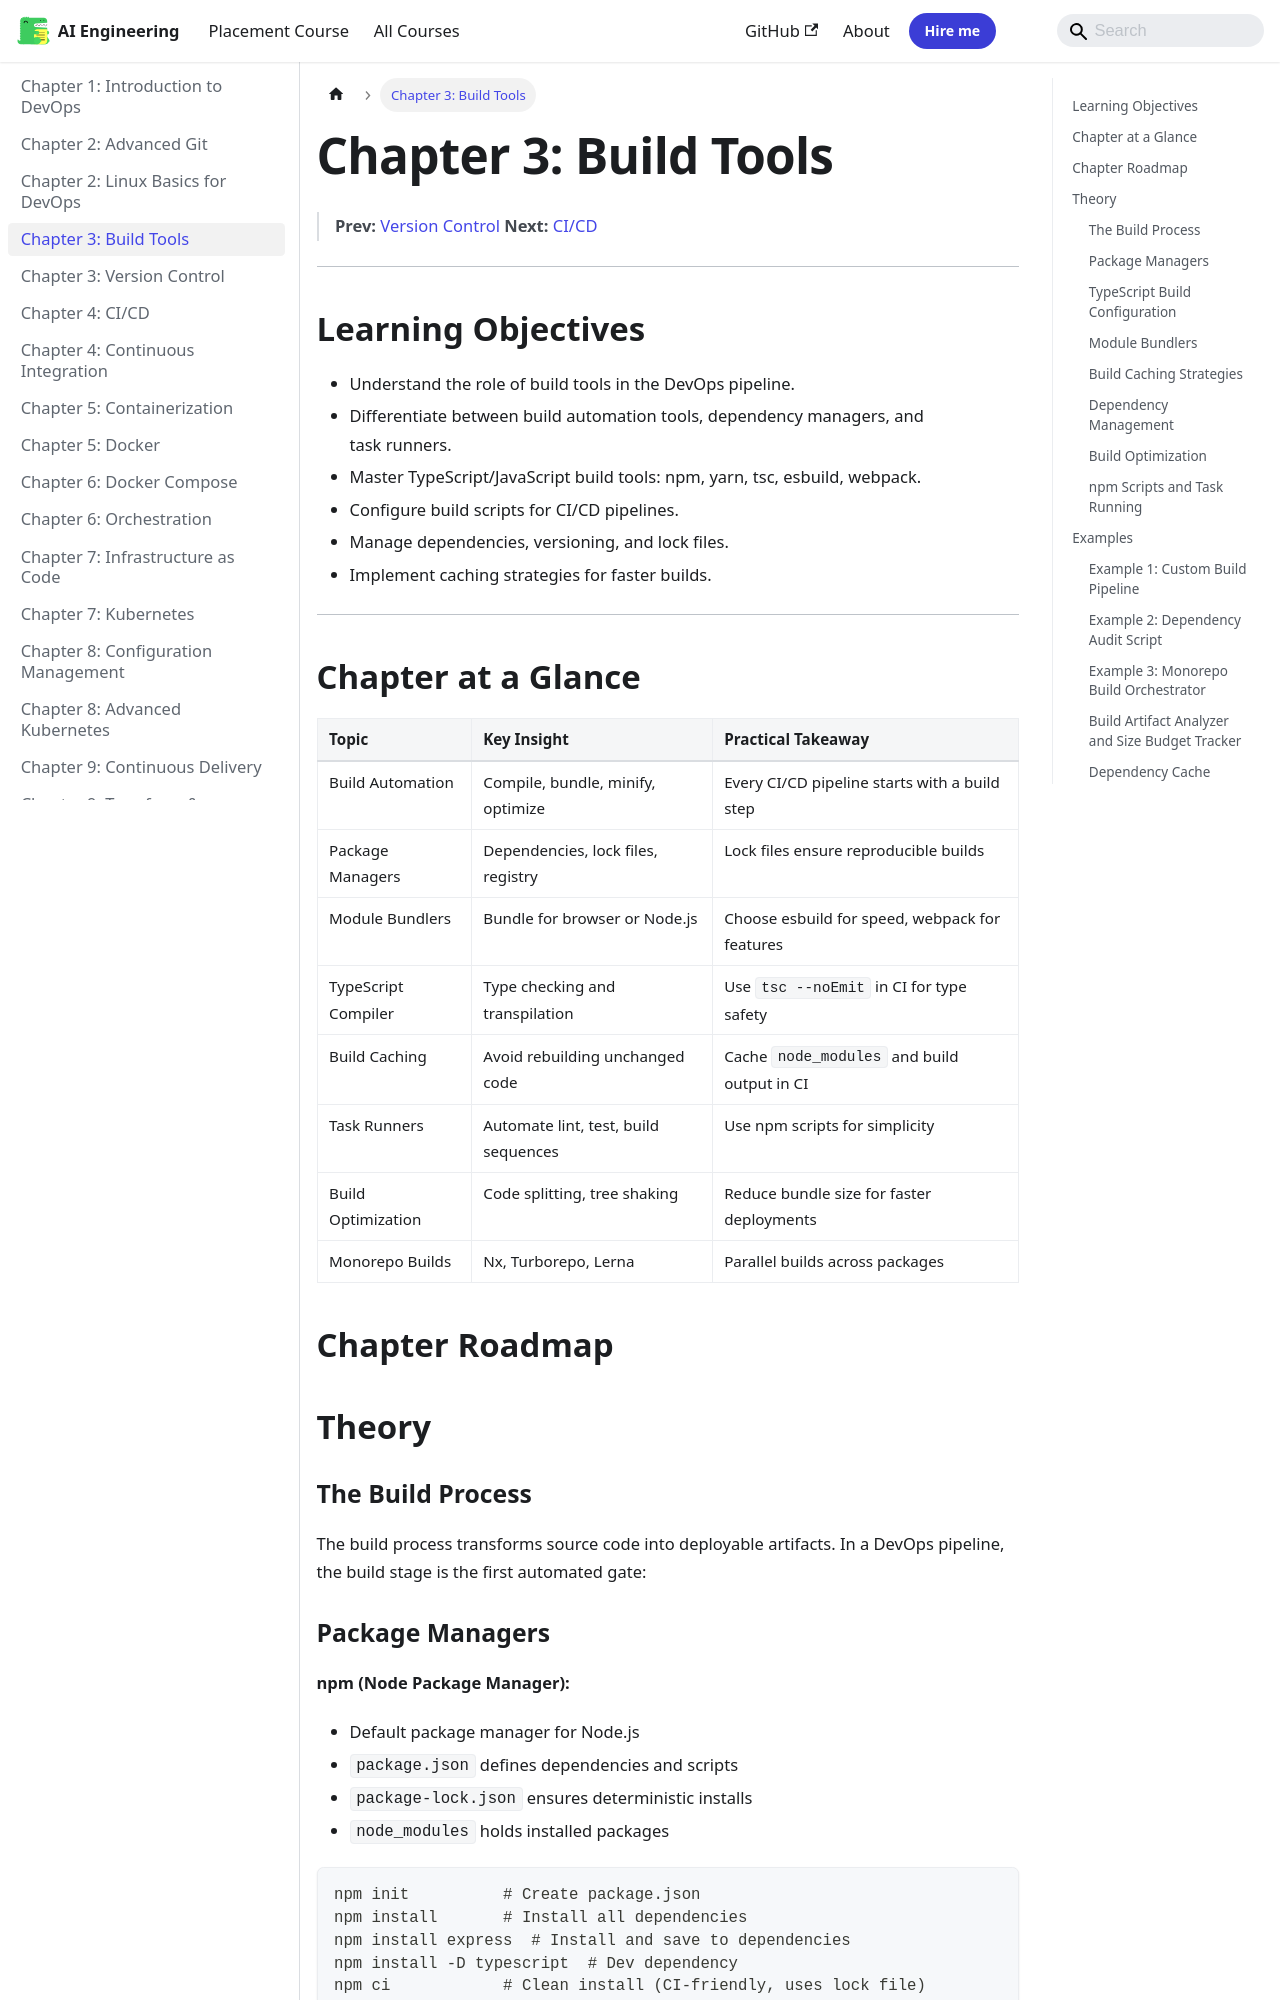

repository: Raushan666java/ai-engineering-journey · page: devops/03-build-tools/index.html · generator: mkdocs

---
description: "Tracking build artifact sizes over time prevents bloat and enforces performance budgets. The following tool analyzes bundles, tracks historical sizes, and"
---

# Chapter 3: Build Tools

> **Prev:** [Version Control](./03-version-control.md)
> **Next:** [CI/CD](./04-cicd.md)

---

## Learning Objectives

- Understand the role of build tools in the DevOps pipeline.
- Differentiate between build automation tools, dependency managers, and task runners.
- Master TypeScript/JavaScript build tools: npm, yarn, tsc, esbuild, webpack.
- Configure build scripts for CI/CD pipelines.
- Manage dependencies, versioning, and lock files.
- Implement caching strategies for faster builds.

---

## Chapter at a Glance

| Topic | Key Insight | Practical Takeaway |
|-------|-------------|-------------------|
| Build Automation | Compile, bundle, minify, optimize | Every CI/CD pipeline starts with a build step |
| Package Managers | Dependencies, lock files, registry | Lock files ensure reproducible builds |
| Module Bundlers | Bundle for browser or Node.js | Choose esbuild for speed, webpack for features |
| TypeScript Compiler | Type checking and transpilation | Use `tsc --noEmit` in CI for type safety |
| Build Caching | Avoid rebuilding unchanged code | Cache `node_modules` and build output in CI |
| Task Runners | Automate lint, test, build sequences | Use npm scripts for simplicity |
| Build Optimization | Code splitting, tree shaking | Reduce bundle size for faster deployments |
| Monorepo Builds | Nx, Turborepo, Lerna | Parallel builds across packages |

## Chapter Roadmap

```mermaid
flowchart LR
    A[Source Code] --> B[Package Manager]
    B --> C[Dependency Resolution]
    C --> D[Lock File]
    A --> E[Transpiler]
    A --> F[Bundler]
    E & F --> G[Build Artifact]
    G --> H[Optimization]
    H --> I[Minification]
    H --> J[Code Splitting]
    H --> K[Tree Shaking]
    I & J & K --> L[Deployable Output]
```

## Theory

### The Build Process


The build process transforms source code into deployable artifacts. In a DevOps pipeline, the build stage is the first automated gate:

```mermaid
flowchart LR
    A[Source] --> B[Lint]
    B --> C[Type Check]
    C --> D[Compile]
    D --> E[Bundle]
    E --> F[Minify]
    F --> G[Test]
    G --> H[Package]
    H --> I[Artifact]
```
